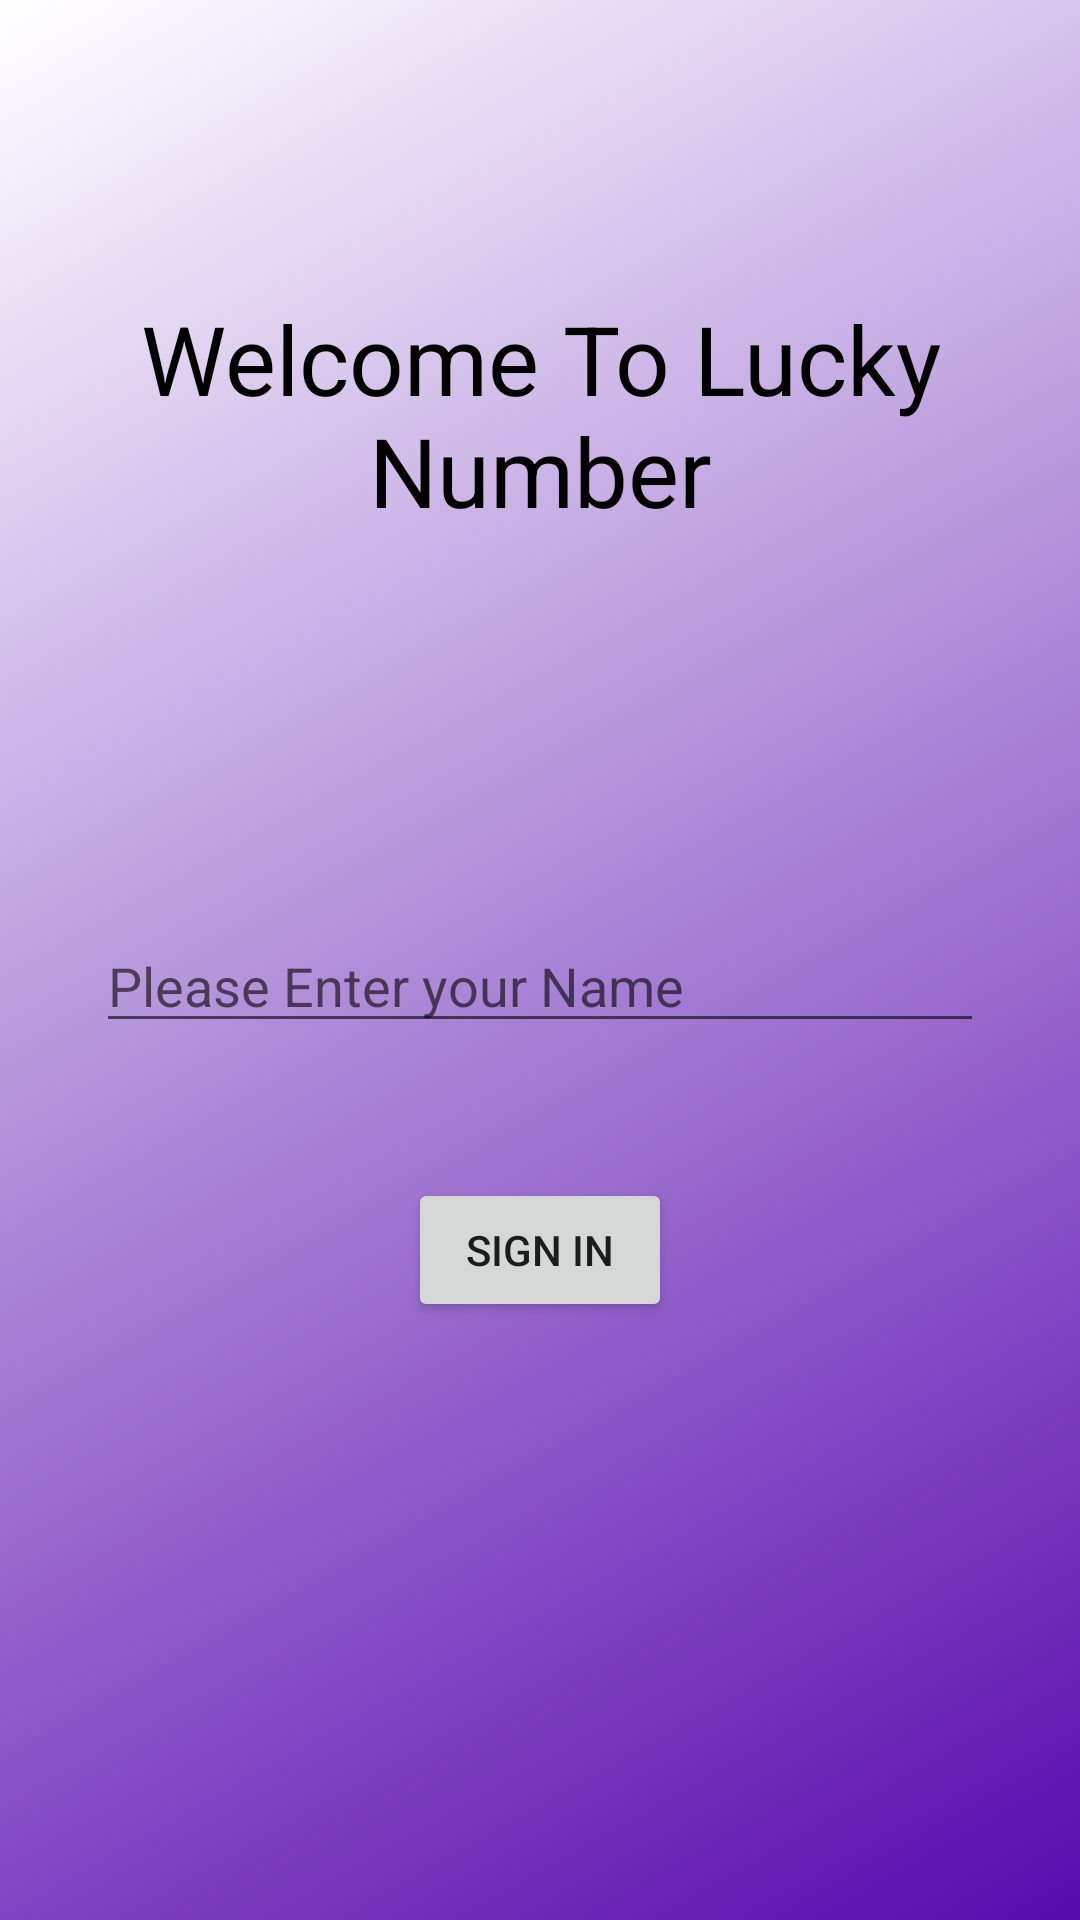

Produce the Android XML layout that renders to this screen, including the resource entries it uses.
<!-- AndroidManifest.xml: application theme Theme.P1_LuckyNumberApp -->
<!-- res/layout/activity_main.xml -->
<?xml version="1.0" encoding="utf-8"?>
<androidx.constraintlayout.widget.ConstraintLayout xmlns:android="http://schemas.android.com/apk/res/android"
    xmlns:app="http://schemas.android.com/apk/res-auto"
    xmlns:tools="http://schemas.android.com/tools"
    android:layout_width="match_parent"
    android:layout_height="match_parent"
    android:background="@drawable/gradient1"
    tools:context=".MainActivity">

    <TextView
        android:id="@+id/textView"
        android:layout_width="wrap_content"
        android:layout_height="wrap_content"
        android:gravity="center"
        android:text="Welcome To Lucky Number"
        android:textColor="@color/black"
        android:textSize="32sp"
        app:layout_constraintBottom_toBottomOf="parent"
        app:layout_constraintEnd_toEndOf="parent"
        app:layout_constraintStart_toStartOf="parent"
        app:layout_constraintTop_toTopOf="parent"
        app:layout_constraintVertical_bias="0.175" />

    <EditText
        android:id="@+id/editText"
        android:layout_width="match_parent"
        android:layout_height="wrap_content"
        android:layout_marginStart="32dp"
        android:layout_marginTop="128dp"
        android:layout_marginEnd="32dp"
        android:hint="Please Enter your Name"
        app:layout_constraintEnd_toEndOf="parent"
        app:layout_constraintHorizontal_bias="0.0"
        app:layout_constraintStart_toStartOf="parent"
        app:layout_constraintTop_toBottomOf="@+id/textView" />

    <Button
        android:id="@+id/btn"
        android:layout_width="wrap_content"
        android:layout_height="wrap_content"
        android:layout_marginTop="45dp"
        android:text="Sign In"
        app:layout_constraintEnd_toEndOf="parent"
        app:layout_constraintStart_toStartOf="parent"
        app:layout_constraintTop_toBottomOf="@+id/editText" />


</androidx.constraintlayout.widget.ConstraintLayout>
<!-- resources referenced by this layout -->
<resources>
  <!-- drawable gradient1 (drawable) -->
  <?xml version="1.0" encoding="utf-8"?>
  <shape xmlns:android="http://schemas.android.com/apk/res/android">
  
      <gradient
          android:type="linear"
          android:angle="135"
          android:startColor="#560bad"
          android:centercolor="#3f37c9"
          android:endrcolor="4cc9f0"/>
  </shape>
  <style name="Theme.P1_LuckyNumberApp" parent="Theme.MaterialComponents.DayNight.DarkActionBar">
          
          <item name="colorPrimary">@color/purple_500</item>
          <item name="colorPrimaryVariant">@color/purple_700</item>
          <item name="colorOnPrimary">@color/white</item>
          
          <item name="colorSecondary">@color/teal_200</item>
          <item name="colorSecondaryVariant">@color/teal_700</item>
          <item name="colorOnSecondary">@color/black</item>
          
          <item name="android:statusBarColor">?attr/colorPrimaryVariant</item>
          
      </style>
  <!-- not gathered from this repository: default colours our renderer supplied (Android Studio template values) -->
  <color name="purple_500">#FF6200EE</color>
  <color name="purple_700">#FF3700B3</color>
  <color name="teal_200">#FF03DAC5</color>
  <color name="teal_700">#FF018786</color>
  <color name="black">#FF000000</color>
  <color name="white">#FFFFFFFF</color>
</resources>
